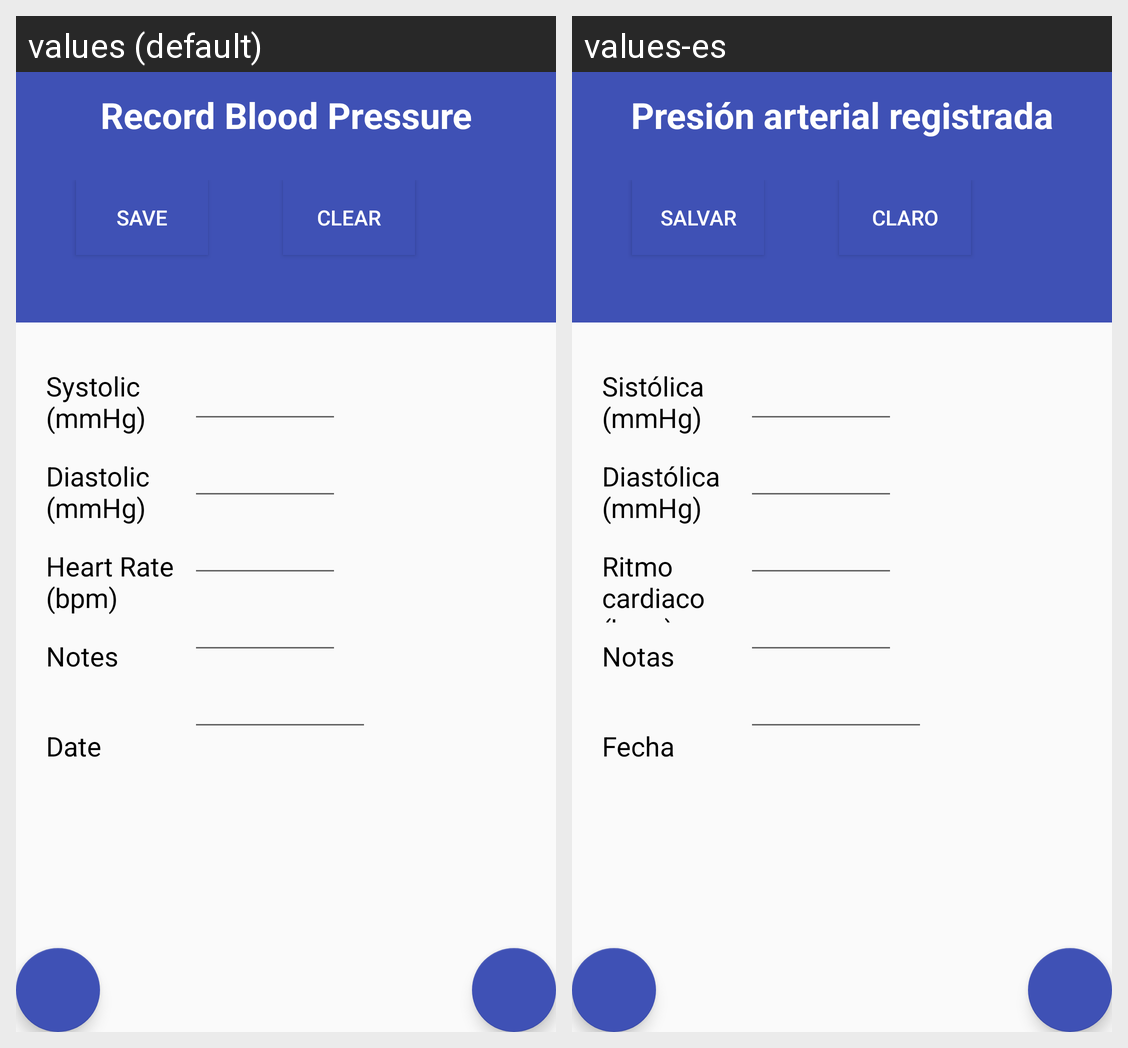

Locale-by-locale string values for the Android screen shown in this grid:
Android screen res/layout/activity_bp.xml rendered under 2 locales, left to right: values (default), values-es. Device: Nexus 5 (rendered at 1080×1920; each locale shown at half size, 540×960, under a caption strip naming it); theme AppTheme.
Strings drawn on this screen, with the default value and each locale's value (text and hints the layout hard-codes, and strings that could not be matched under every locale, appear in the picture but are not listed):

title_activity_bp
  values: Record Blood Pressure
  values-es: Presión arterial registrada

save
  values: Save
  values-es: Salvar

clear
  values: Clear
  values-es: Claro

systolic
  values: Systolic (mmHg)
  values-es: Sistólica (mmHg)

diastolic
  values: Diastolic (mmHg)
  values-es: Diastólica (mmHg)

heartrate
  values: Heart Rate (bpm)
  values-es: Ritmo cardiaco (bpm)

notes
  values: Notes
  values-es: Notas

date
  values: Date
  values-es: Fecha
